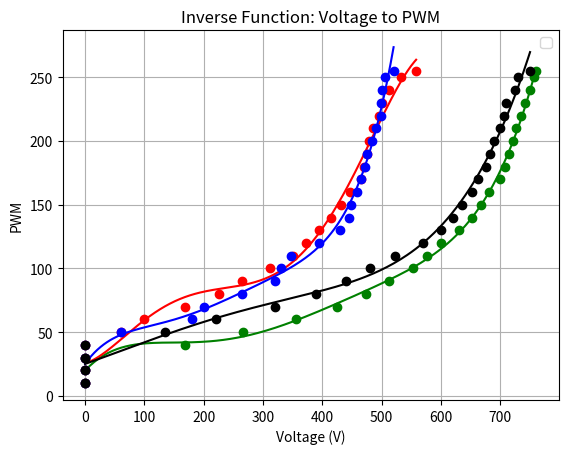

Recreate this plot in Python.
import numpy as np
import matplotlib.pyplot as plt
from numpy.polynomial import Polynomial

# Data
pwm = np.array([
    255, 250, 240, 230, 220, 210, 200, 190, 180, 
    170, 160, 150, 140, 130, 120, 110, 100,  90, 
     80,  70,  60,  50,  40,  30,  20,  10
])

voltage = np.array([
    10.56, 10.36, 10.26, 10.18,  10.1,  10.0,  9.93,  9.83,   9.7, 
     9.59,  9.42,  9.27,  9.05,  8.82,  8.54,  8.24,  7.89,  7.48, 
     6.94,  6.23,  5.47,  4.37,  2.95,  1.48,  0.15,  0.046
])

M1 = np.array([
    760, 756, 750, 742, 735, 727, 722, 715, 707, 
    700, 680, 668, 652, 630, 600, 576, 553, 512, 
    473, 425, 355, 266, 169,   0,   0,   0
])

M2 = np.array([
    558, 533, 512, 500, 495, 485, 479, 475, 470, 
    465, 447, 432, 415, 395, 373, 350, 312, 265, 
    225, 169, 100,  60,   0,   0,   0,   0
])

M3 = np.array([
    520, 505, 500, 498, 498, 490, 483, 476, 472, 
    465, 459, 449, 445, 429, 394, 347, 330, 320, 
    265, 200, 180,  60,   0,   0,   0,   0
])

M4 = np.array([
    750, 730, 725, 710, 706, 700, 690, 682, 676, 
    663, 652, 635, 620, 600, 570, 523, 480, 440, 
    390, 320, 220, 135,   0,   0,   0,   0
])

# Invert: fit PWM = f(voltage)
p = Polynomial.fit(voltage, pwm, deg=5)
p1 = Polynomial.fit(M1, pwm, deg=5)
p2 = Polynomial.fit(M2, pwm, deg=5)
p3 = Polynomial.fit(M3, pwm, deg=5)
p4 = Polynomial.fit(M4, pwm, deg=5)

# Create a function to evaluate inverse
def inverse_pwm(v):
    return p(v)

# Example usage
# v_test = 7.5
# print("PWM for voltage", v_test, "=", inverse_pwm(v_test))

# Plot
# v_space = np.linspace(0, 11, 200)
m1_space = np.linspace(0, 760, 200)
m2_space = np.linspace(0, 558, 200)
m3_space = np.linspace(0, 520, 200)
m4_space = np.linspace(0, 750, 200)

# plt.plot(voltage, pwm, 'ro', label='Data')
# plt.plot(v_space, inverse_pwm(v_space), 'b-', label='Fit')
plt.plot(M1, pwm, 'ro', color="green")
plt.plot(m1_space, p1(m1_space), 'b-', color="green")
plt.plot(M2, pwm, 'ro', color="red")
plt.plot(m2_space, p2(m2_space), 'b-', color="red")
plt.plot(M3, pwm, 'ro', color="blue")
plt.plot(m3_space, p3(m3_space), 'b-', color="blue")
plt.plot(M4, pwm, 'ro', color="black")
plt.plot(m4_space, p4(m4_space), 'b-', color="black")
# plt.plot(M2, pwm)
# plt.plot(M3, pwm)
# plt.plot(M4, pwm)
plt.xlabel("Voltage (V)")
plt.ylabel("PWM")
plt.title("Inverse Function: Voltage to PWM")
plt.grid()
plt.legend()
plt.show()

# p1 = p1.convert()
# p2 = p2.convert()
# p3 = p3.convert()
# p4 = p4.convert()

# print(f"M1 : {p1.coef}")
# print(f"M2 : {p2.coef}")
# print(f"M3 : {p3.coef}")
# print(f"M4 : {p4.coef}")